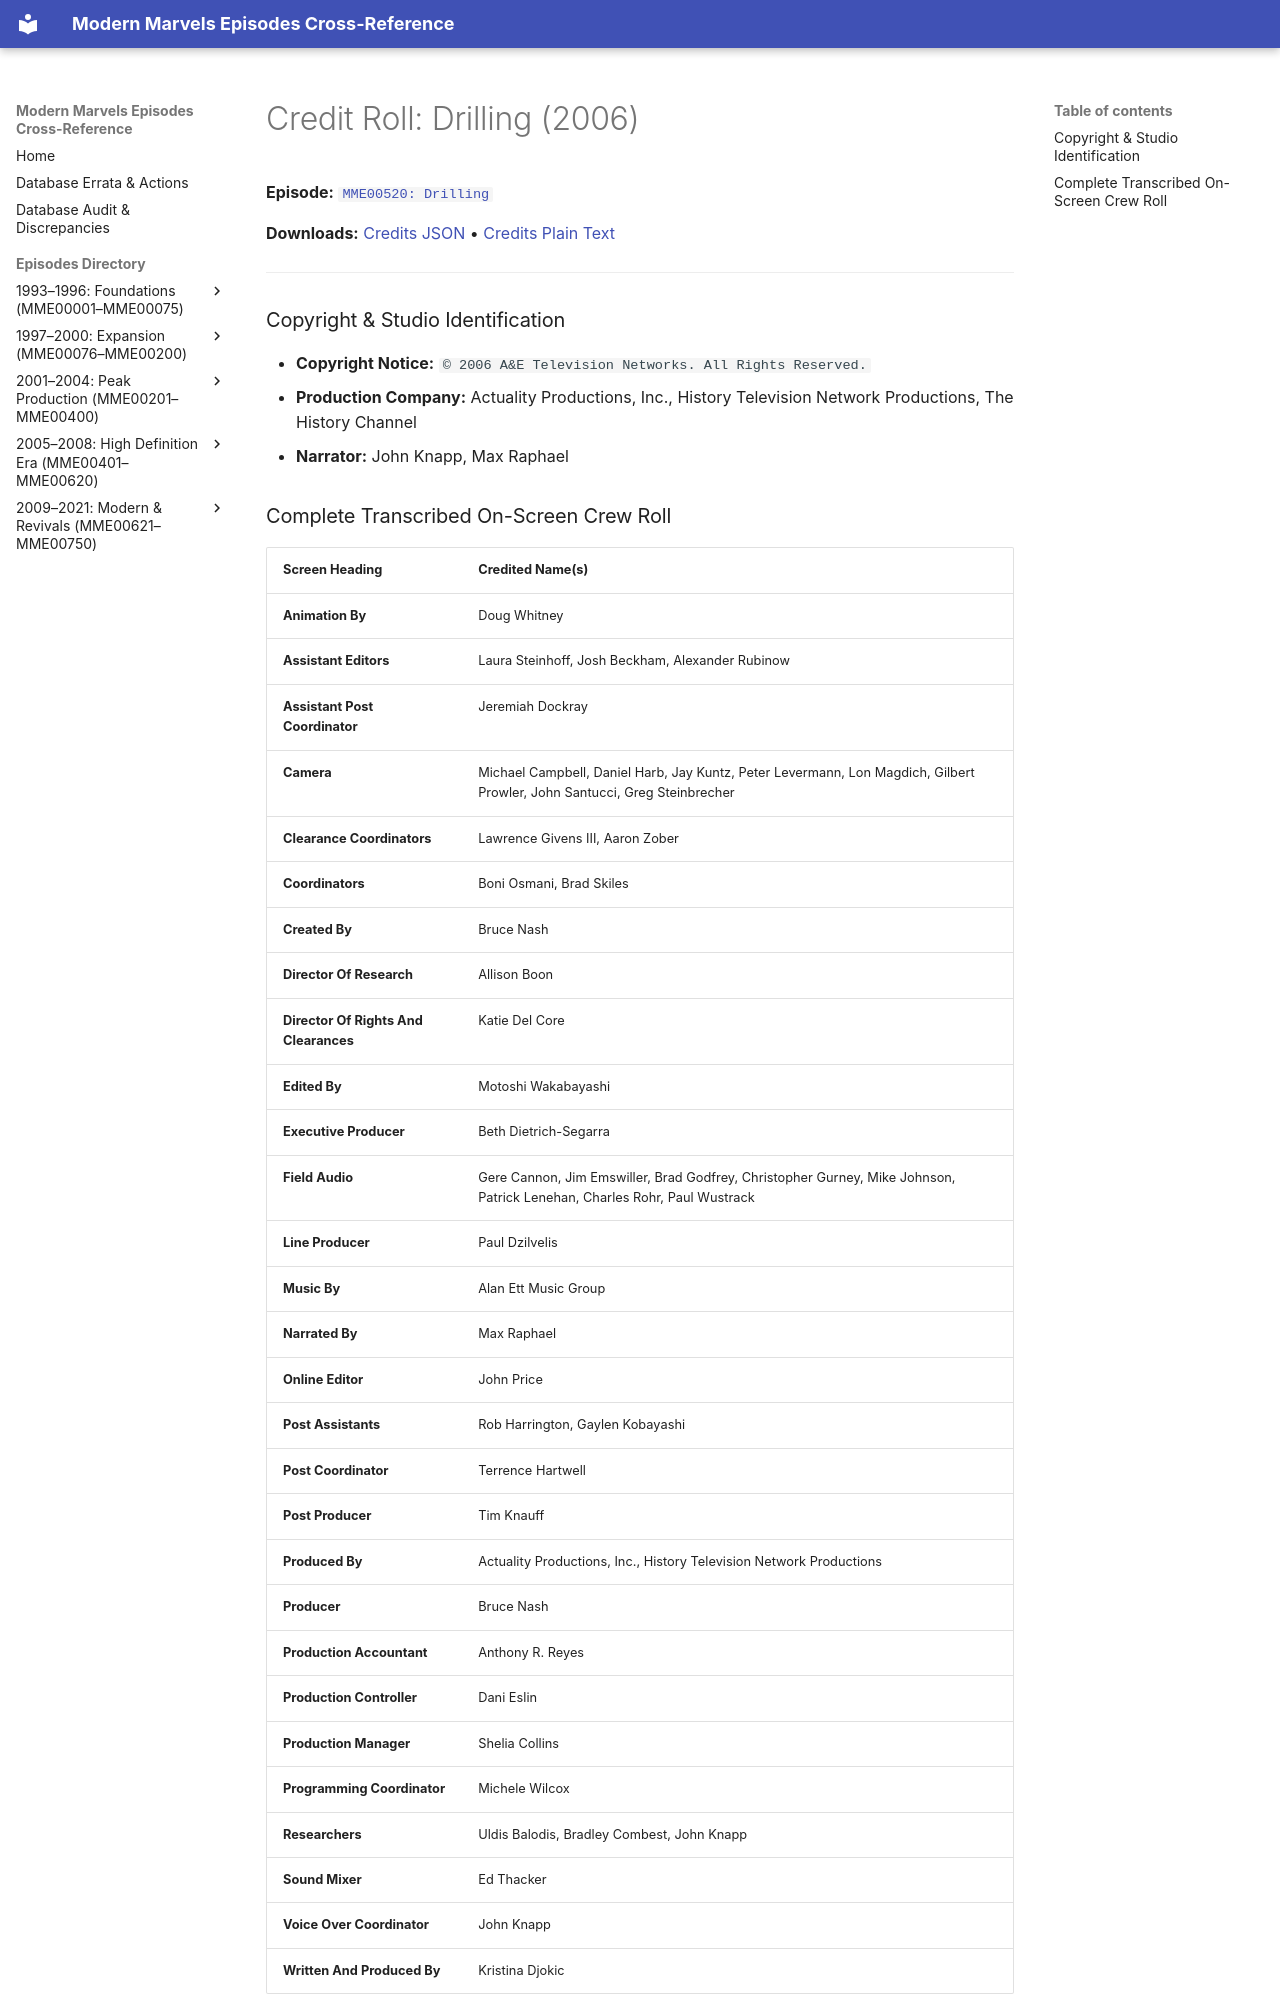

repository: ModernMarvelsFan/ModernMarvels · page: credits/MME00520-credits/index.html · generator: mkdocs

# Credit Roll: Drilling (2006)
**Episode:** [`MME00520: Drilling`](../episodes/MME00520.md)

**Downloads:** [Credits JSON](json/MME00520-credits.json) • [Credits Plain Text](txt/MME00520-credits.txt)

---

### Copyright & Studio Identification
* **Copyright Notice:** `© 2006 A&E Television Networks. All Rights Reserved.`
* **Production Company:** Actuality Productions, Inc., History Television Network Productions, The History Channel
* **Narrator:** John Knapp, Max Raphael
